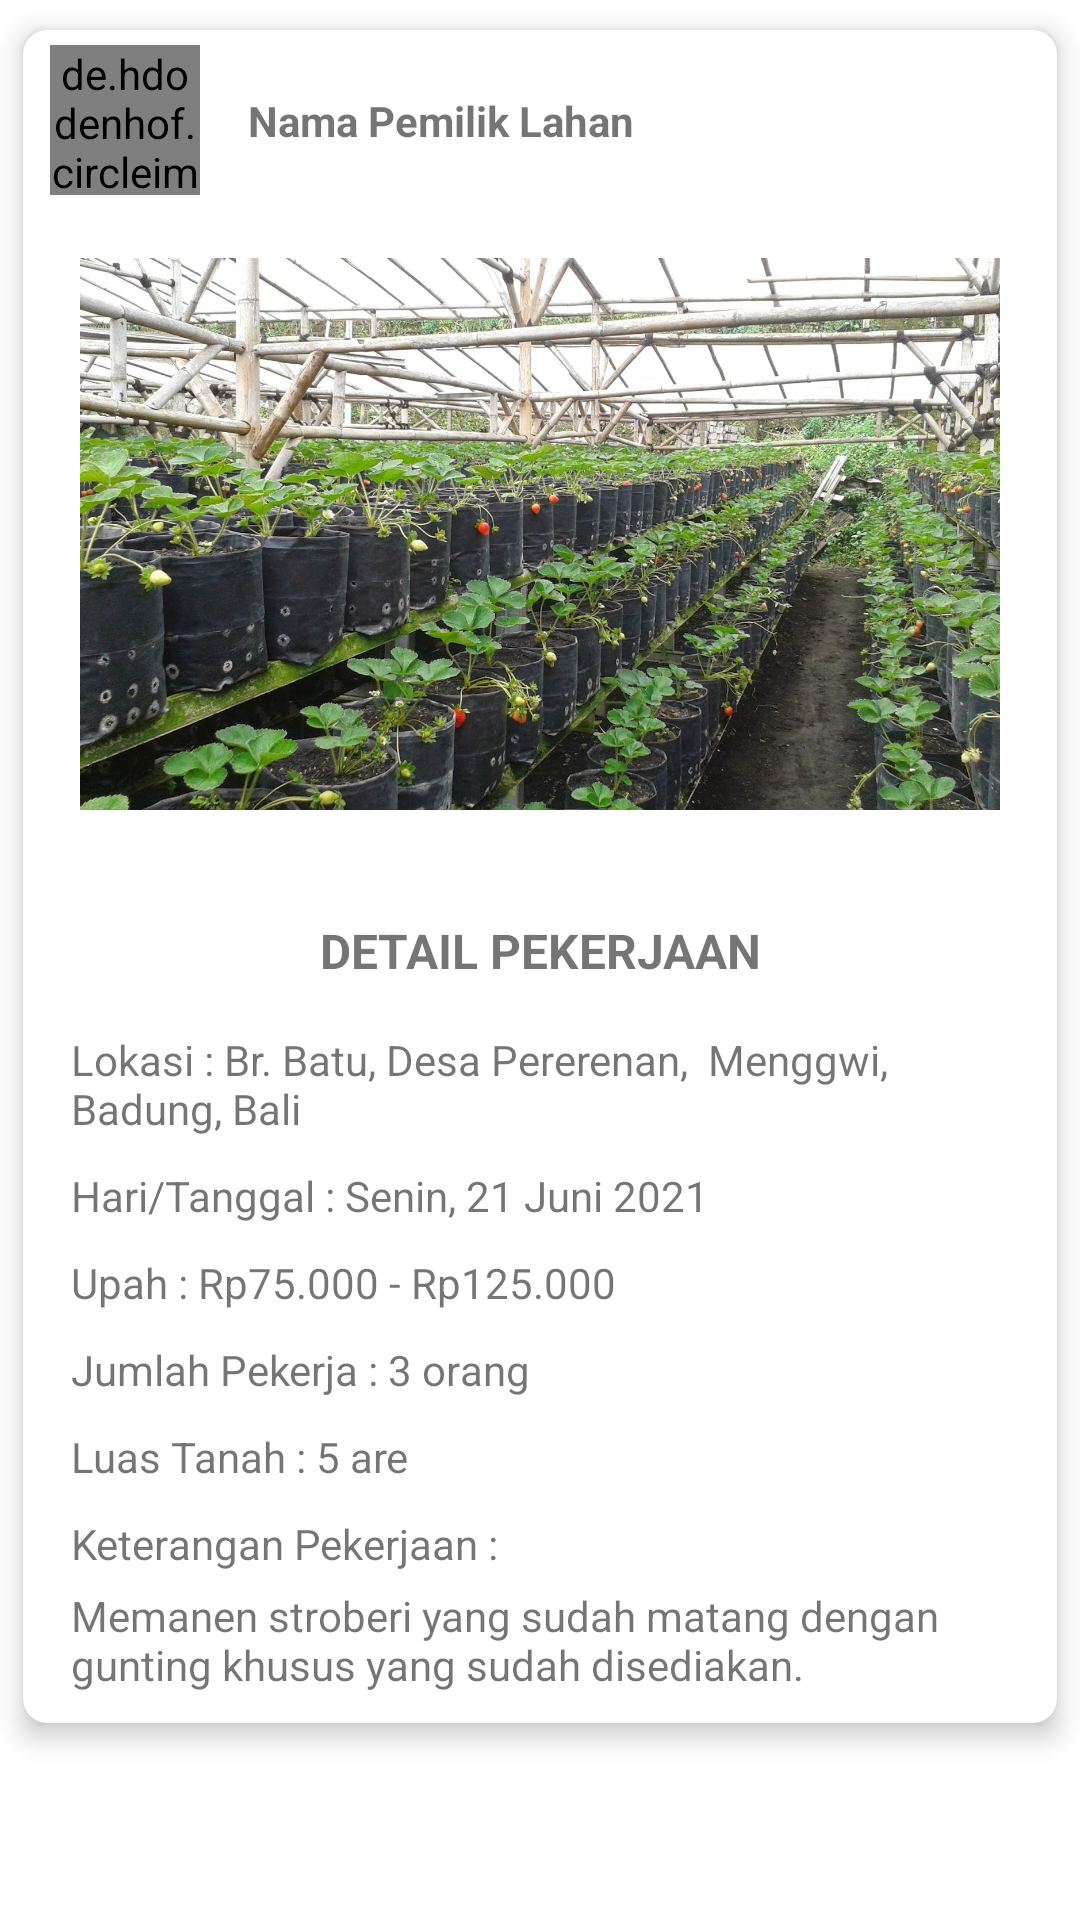

Write the Android layout XML for this screen, with the resource values it uses.
<!-- AndroidManifest.xml: application theme Theme.AGRITIVITY -->
<!-- res/layout/content_detail_pekerjaan.xml -->
<?xml version="1.0" encoding="utf-8"?>
<LinearLayout xmlns:android="http://schemas.android.com/apk/res/android"
    xmlns:app="http://schemas.android.com/apk/res-auto"
    android:layout_width="match_parent"
    android:layout_height="match_parent"
    android:orientation="vertical"
    app:layout_behavior="@string/appbar_scrolling_view_behavior">

    <androidx.cardview.widget.CardView
        android:layout_width="match_parent"
        android:layout_height="wrap_content"
        app:cardCornerRadius="8dp"
        app:cardElevation="5dp"
        app:cardUseCompatPadding="true">

        <androidx.constraintlayout.widget.ConstraintLayout
            android:layout_width="match_parent"
            android:layout_height="wrap_content">

            <LinearLayout
                android:id="@+id/linearLayout"
                android:layout_width="match_parent"
                android:layout_height="match_parent"
                android:orientation="vertical"
                android:padding="5dp"
                android:background="@drawable/border"
                app:layout_constraintEnd_toEndOf="parent"
                app:layout_constraintStart_toStartOf="parent"
                app:layout_constraintTop_toTopOf="parent">

                <androidx.constraintlayout.widget.ConstraintLayout
                    android:layout_width="match_parent"
                    android:layout_height="wrap_content">

                    <de.hdodenhof.circleimageview.CircleImageView
                        android:id="@+id/fotoPemilikLahan"
                        android:layout_width="50dp"
                        android:layout_height="50dp"
                        android:layout_marginStart="4dp"
                        android:src="@drawable/petani"
                        app:civ_border_color="@color/green"
                        app:civ_border_width="2dp"
                        app:layout_constraintBottom_toBottomOf="parent"
                        app:layout_constraintStart_toStartOf="parent"
                        app:layout_constraintTop_toTopOf="parent" />

                    <TextView
                        android:id="@+id/namaPemilikLahan"
                        android:layout_width="wrap_content"
                        android:layout_height="match_parent"
                        android:layout_marginStart="16dp"
                        android:textSize="14sp"
                        android:textStyle="bold"
                        android:text="Nama Pemilik Lahan"
                        app:layout_constraintBottom_toBottomOf="parent"
                        app:layout_constraintStart_toEndOf="@+id/fotoPemilikLahan"
                        app:layout_constraintTop_toTopOf="parent" />
                </androidx.constraintlayout.widget.ConstraintLayout>
            </LinearLayout>

            <ImageView
                android:id="@+id/fotoLahan"
                android:layout_width="match_parent"
                android:layout_height="200dp"
                android:layout_marginTop="16dp"
                android:paddingBottom="16dp"
                android:background="@drawable/border"
                android:src="@drawable/lahan_stroberi"
                app:layout_constraintTop_toBottomOf="@+id/linearLayout" />

            <TextView
                android:id="@+id/detailPekerjaan"
                android:layout_width="match_parent"
                android:layout_height="wrap_content"
                android:layout_marginTop="20dp"
                android:text="DETAIL PEKERJAAN"
                android:textAlignment="center"
                android:textSize="16sp"
                android:textStyle="bold"
                app:layout_constraintTop_toBottomOf="@+id/fotoLahan" />

            <LinearLayout
                android:layout_width="match_parent"
                android:layout_height="match_parent"
                android:orientation="vertical"
                android:layout_marginTop="16dp"
                android:layout_marginStart="16dp"
                android:layout_marginEnd="16dp"
                app:layout_constraintEnd_toEndOf="parent"
                app:layout_constraintStart_toStartOf="parent"
                app:layout_constraintTop_toBottomOf="@+id/detailPekerjaan">

                <TextView
                    android:id="@+id/lokasi_pekerjaan"
                    android:layout_width="match_parent"
                    android:layout_height="wrap_content"
                    android:layout_marginBottom="10dp"
                    android:text="Lokasi : Br. Batu, Desa Pererenan,  Menggwi, Badung, Bali" />

                <TextView
                    android:id="@+id/waktu_pekerjaan"
                    android:layout_width="match_parent"
                    android:layout_height="wrap_content"
                    android:layout_marginBottom="10dp"
                    android:text="Hari/Tanggal : Senin, 21 Juni 2021" />

                <TextView
                    android:id="@+id/upah_pekerjaan"
                    android:layout_width="match_parent"
                    android:layout_height="wrap_content"
                    android:layout_marginBottom="10dp"
                    android:text="Upah : Rp75.000 - Rp125.000" />

                <TextView
                    android:id="@+id/jml_pekerjaan"
                    android:layout_width="match_parent"
                    android:layout_height="wrap_content"
                    android:layout_marginBottom="10dp"
                    android:text="Jumlah Pekerja : 3 orang" />

                <TextView
                    android:id="@+id/luas_lahan"
                    android:layout_width="match_parent"
                    android:layout_height="wrap_content"
                    android:layout_marginBottom="10dp"
                    android:text="Luas Tanah : 5 are" />

                <TextView
                    android:layout_width="match_parent"
                    android:layout_height="wrap_content"
                    android:layout_marginBottom="5dp"
                    android:text="Keterangan Pekerjaan : " />

                <TextView
                    android:id="@+id/keterangan"
                    android:layout_width="match_parent"
                    android:layout_height="wrap_content"
                    android:layout_marginBottom="10dp"
                    android:text="Memanen stroberi yang sudah matang dengan gunting khusus yang sudah disediakan." />

            </LinearLayout>

        </androidx.constraintlayout.widget.ConstraintLayout>

    </androidx.cardview.widget.CardView>

</LinearLayout>
<!-- resources referenced by this layout -->
<resources>
  <color name="green">#5B892D</color>
  <!-- drawable lahan_stroberi: jpg bitmap (drawable, 465499 bytes) -->
  <!-- drawable petani: png bitmap (drawable, 7791 bytes) -->
  <style name="Theme.AGRITIVITY" parent="Theme.MaterialComponents.DayNight.DarkActionBar">
          
          <item name="colorPrimary">@color/green</item>
          <item name="colorPrimaryVariant">#2D4316</item>
          <item name="colorOnPrimary">@color/white</item>
          
          <item name="colorSecondary">@color/teal_200</item>
          <item name="colorSecondaryVariant">@color/teal_700</item>
          <item name="colorOnSecondary">@color/black</item>
          
          <item name="android:statusBarColor" tools:targetApi="l">?attr/colorPrimaryVariant</item>
          
      </style>
  <color name="white">#FFFFFFFF</color>
  <color name="teal_200">#FF03DAC5</color>
  <color name="teal_700">#FF018786</color>
  <color name="black">#FF000000</color>
</resources>
